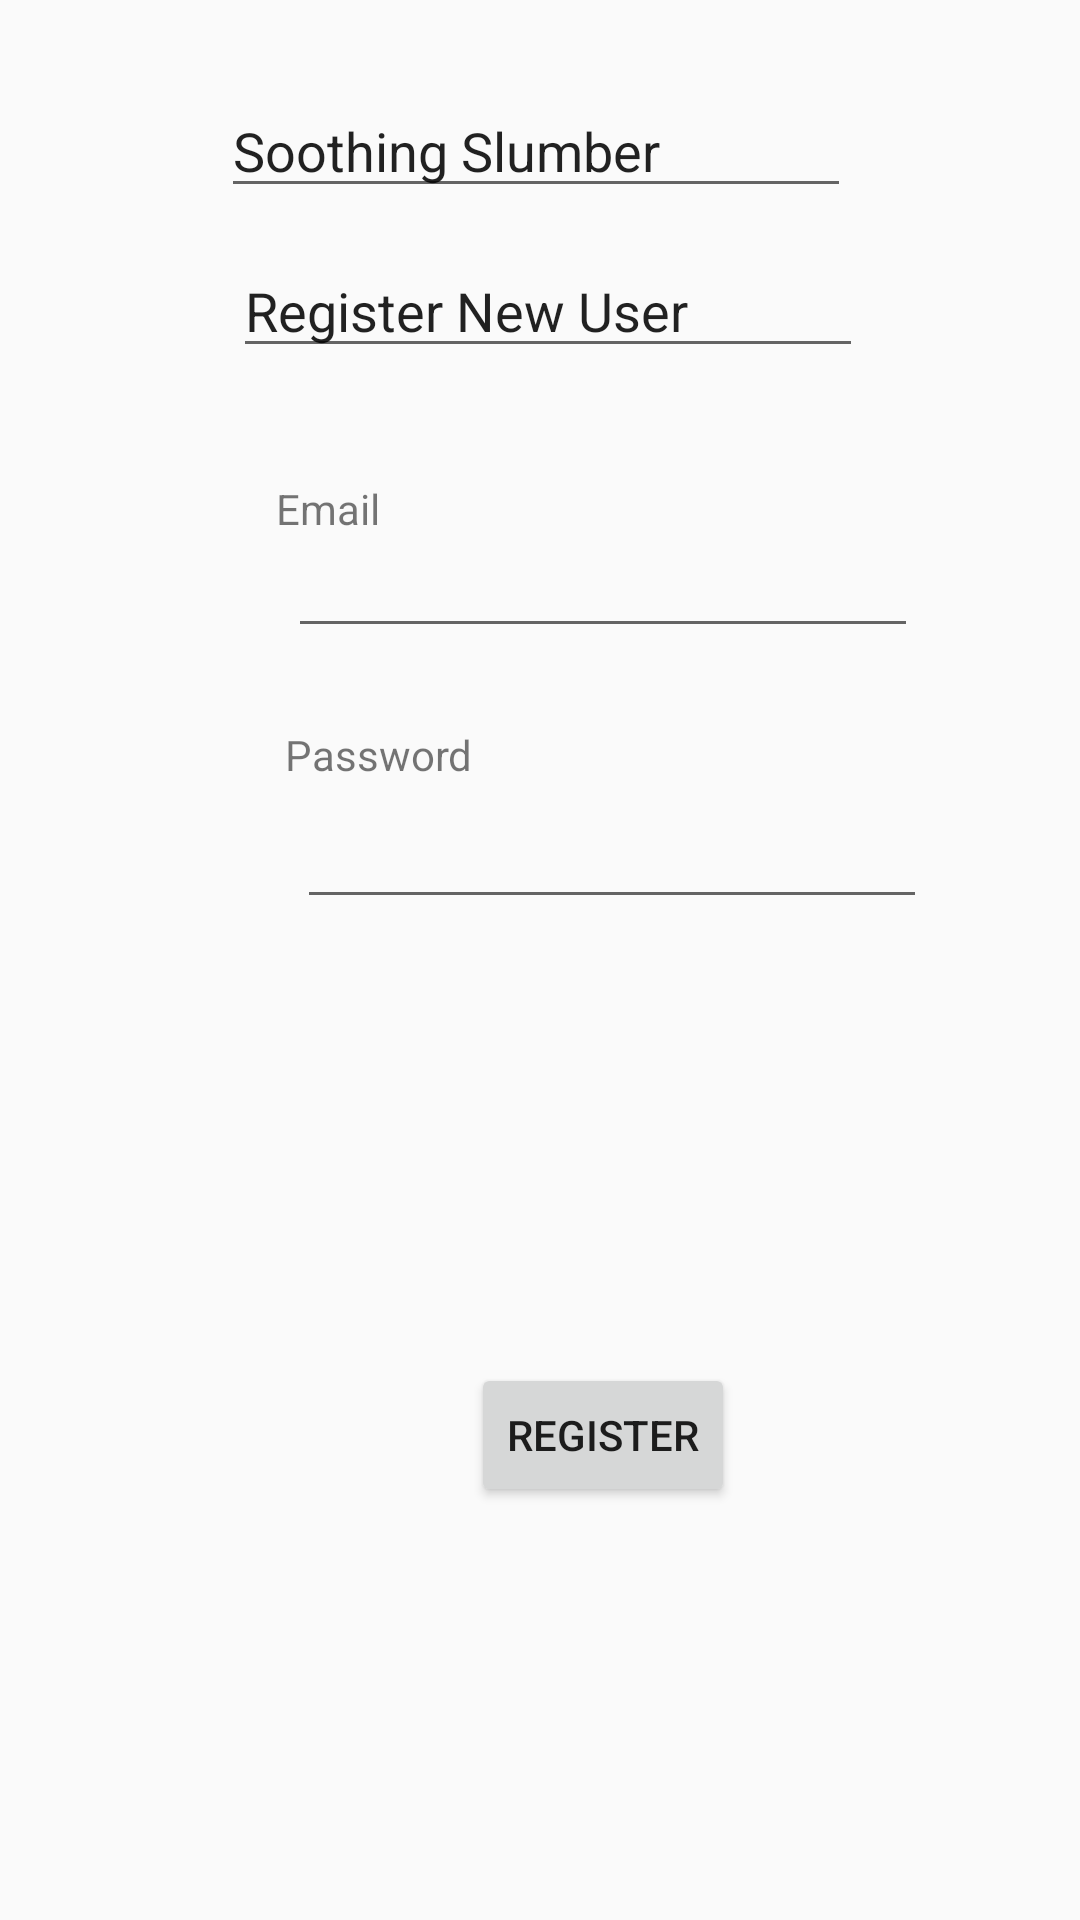

Reconstruct the res/layout file that produces this screen, plus the resources it refers to.
<!-- AndroidManifest.xml: application theme Theme.ButtonSleep -->
<!-- res/layout/activity_register_new_user.xml -->
<?xml version="1.0" encoding="utf-8"?>
<androidx.constraintlayout.widget.ConstraintLayout xmlns:android="http://schemas.android.com/apk/res/android"
    xmlns:app="http://schemas.android.com/apk/res-auto"
    xmlns:tools="http://schemas.android.com/tools"
    android:layout_width="match_parent"
    android:layout_height="match_parent"
    tools:context=".RegisterNewUser">

    <EditText
        android:id="@+id/editTextTextPersonName2"
        android:layout_width="wrap_content"
        android:layout_height="wrap_content"
        android:layout_marginTop="28dp"
        android:ems="10"
        android:inputType="textPersonName"
        android:text="Soothing Slumber"
        app:layout_constraintEnd_toEndOf="parent"
        app:layout_constraintHorizontal_bias="0.492"
        app:layout_constraintStart_toStartOf="parent"
        app:layout_constraintTop_toTopOf="parent" />

    <EditText
        android:id="@+id/editTextTextPersonName3"
        android:layout_width="wrap_content"
        android:layout_height="wrap_content"
        android:layout_marginStart="4dp"
        android:layout_marginLeft="4dp"
        android:layout_marginTop="12dp"
        android:ems="10"
        android:inputType="textPersonName"
        android:text="Register New User"
        app:layout_constraintStart_toStartOf="@+id/editTextTextPersonName2"
        app:layout_constraintTop_toBottomOf="@+id/editTextTextPersonName2" />

    <EditText
        android:id="@+id/editTextTextEmailAddress"
        android:layout_width="wrap_content"
        android:layout_height="wrap_content"
        android:layout_marginStart="4dp"
        android:layout_marginLeft="4dp"
        android:layout_marginTop="52dp"
        android:ems="10"
        android:inputType="textEmailAddress"
        app:layout_constraintStart_toStartOf="@+id/textView3"
        app:layout_constraintTop_toBottomOf="@+id/editTextTextPersonName3" />

    <TextView
        android:id="@+id/textView3"
        android:layout_width="wrap_content"
        android:layout_height="wrap_content"
        android:layout_marginStart="92dp"
        android:layout_marginLeft="92dp"
        android:layout_marginTop="160dp"
        android:text="@string/prompt_email"
        app:layout_constraintStart_toStartOf="parent"
        app:layout_constraintTop_toTopOf="parent" />

    <EditText
        android:id="@+id/editTextTextPassword"
        android:layout_width="wrap_content"
        android:layout_height="wrap_content"
        android:layout_marginStart="4dp"
        android:layout_marginLeft="4dp"
        android:layout_marginTop="4dp"
        android:ems="10"
        android:inputType="textPassword"
        app:layout_constraintStart_toStartOf="@+id/textView4"
        app:layout_constraintTop_toBottomOf="@+id/textView4" />

    <TextView
        android:id="@+id/textView4"
        android:layout_width="wrap_content"
        android:layout_height="wrap_content"
        android:layout_marginStart="95dp"
        android:layout_marginLeft="95dp"
        android:layout_marginTop="26dp"
        android:text="@string/prompt_password"
        app:layout_constraintStart_toStartOf="parent"
        app:layout_constraintTop_toBottomOf="@+id/editTextTextEmailAddress" />

    <Button
        android:id="@+id/button2"
        android:layout_width="wrap_content"
        android:layout_height="wrap_content"
        android:layout_marginTop="139dp"
        android:layout_marginBottom="137dp"
        android:text="Register"
        app:layout_constraintBottom_toBottomOf="parent"
        app:layout_constraintEnd_toEndOf="@+id/editTextTextPassword"
        app:layout_constraintHorizontal_bias="0.475"
        app:layout_constraintStart_toStartOf="@+id/editTextTextPassword"
        app:layout_constraintTop_toBottomOf="@+id/editTextTextPassword"
        app:layout_constraintVertical_bias="0.929" />

</androidx.constraintlayout.widget.ConstraintLayout>
<!-- resources referenced by this layout -->
<resources>
  <string name="prompt_email">Email</string>
  <string name="prompt_password">Password</string>
  <style name="Theme.ButtonSleep" parent="Theme.AppCompat.Light.DarkActionBar">
          
          <item name="colorPrimary">@color/purple_500</item>
          <item name="colorPrimaryVariant">@color/purple_700</item>
          <item name="colorOnPrimary">@color/white</item>
          
          <item name="colorSecondary">@color/teal_200</item>
          <item name="colorSecondaryVariant">@color/teal_700</item>
          <item name="colorOnSecondary">@color/black</item>
          
          <item name="android:statusBarColor" tools:targetApi="l">?attr/colorPrimaryVariant</item>
          
      </style>
  <!-- not gathered from this repository: default colours our renderer supplied (Android Studio template values) -->
  <color name="purple_500">#FF6200EE</color>
  <color name="purple_700">#FF3700B3</color>
  <color name="teal_200">#FF03DAC5</color>
  <color name="teal_700">#FF018786</color>
  <color name="black">#FF000000</color>
  <color name="white">#FFFFFFFF</color>
</resources>
